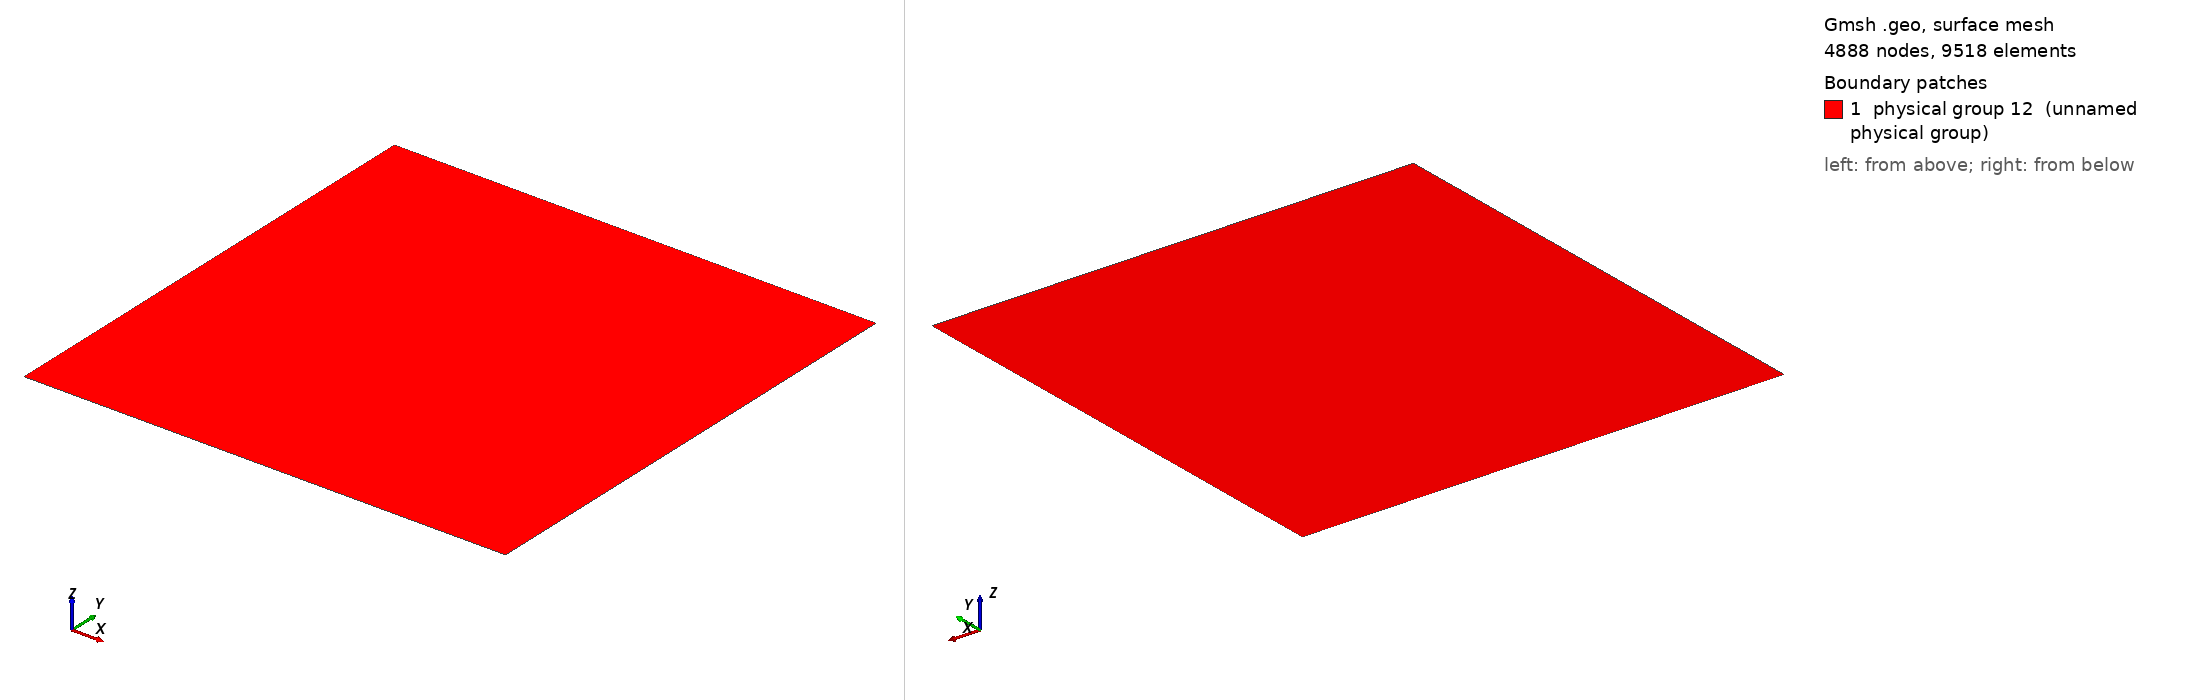

Gmsh geometry script, surface-meshed: 4888 nodes, 9518 surface elements. Boundary patches (legend numbers): 1 physical group 12 (unnamed physical group). Left view from above one corner, right view from below the opposite corner. Legend entries are the model's physical surfaces. The drawing asked Gmsh for element sizes between 1% and 20% of the model's largest extent; the script's own settings can give other sizes.

=== MMS_C.geo (drawn) ===
Point(1) = {-1.,-1.,0,2};
Point(2) = {1.,-1.,0,2};
Point(3) = {1.,1.,0,2};
Point(4) = {-1.,1.,0,2};
Line(1) = {4,3};
Line(2) = {3,2};
Line(3) = {2,1};
Line(4) = {1,4};
Line Loop(5) = {1,2,3,4};
Plane Surface(6) = {5};
Physical Line(7) = {3};
Physical Line(8) = {2};
Physical Line(9) = {1};
Physical Line(10) = {4};
Physical Surface(12) = {6};
Field[1] = MathEval;
Background Field = 1;
Field[1].F = "1./32";
